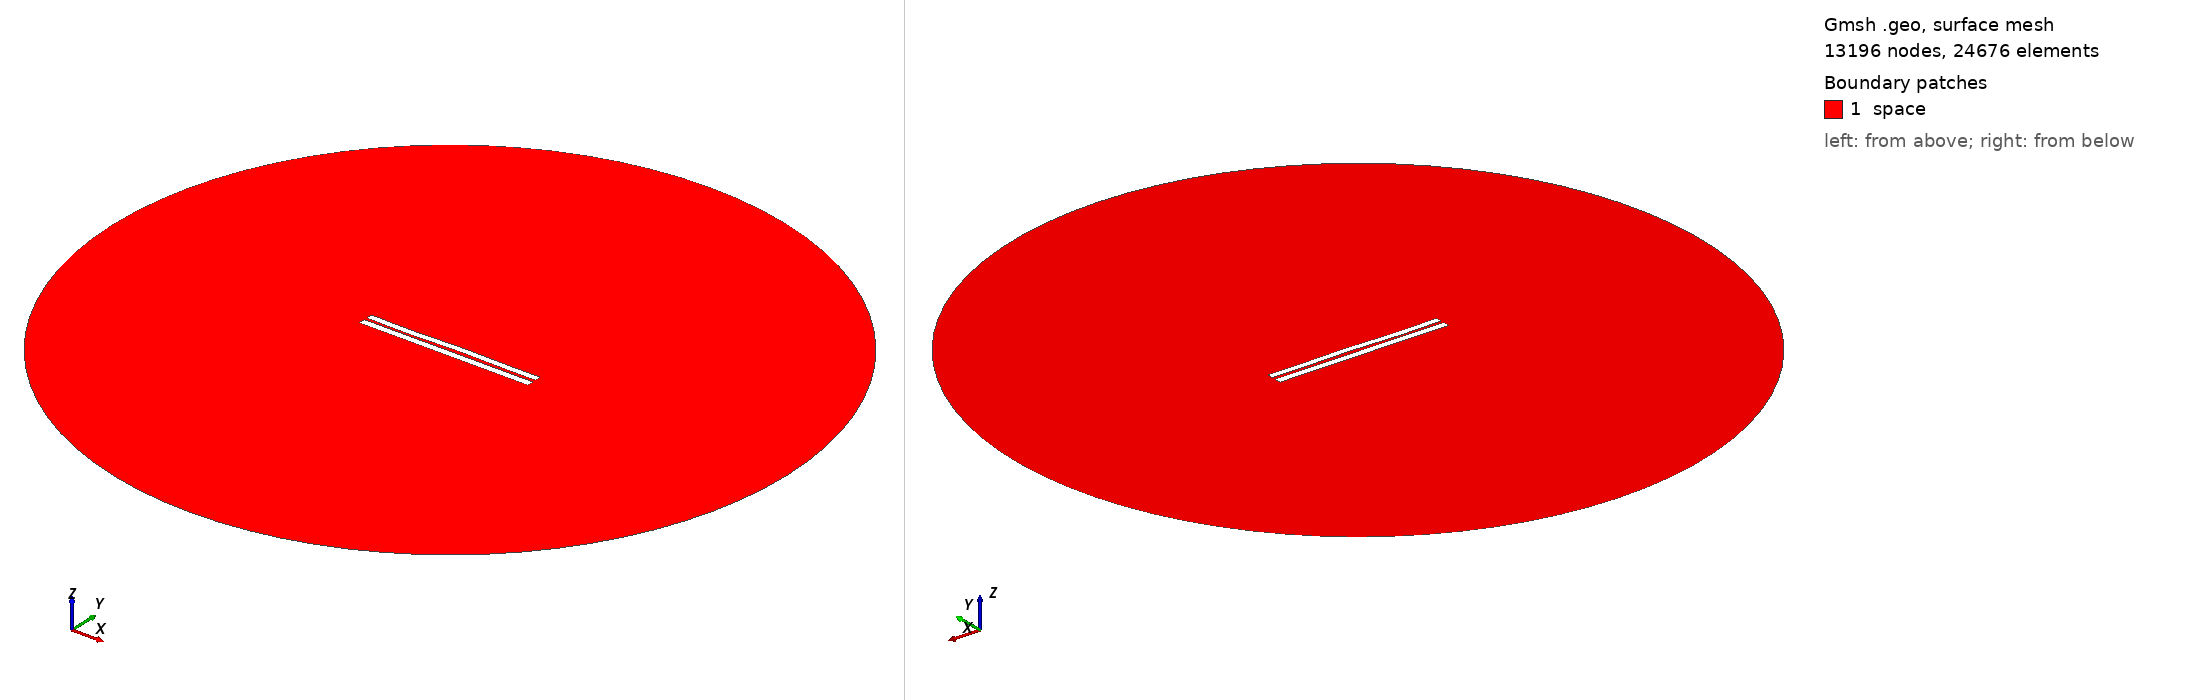

Gmsh geometry script, surface-meshed: 13196 nodes, 24676 surface elements. Boundary patches (legend numbers): 1 space. Left view from above one corner, right view from below the opposite corner. Legend entries are the model's physical surfaces. The drawing asked Gmsh for element sizes between 1% and 20% of the model's largest extent; the script's own settings can give other sizes.

=== 3701.geo (drawn) ===
//---------------------------------------
// Geometry kernel
//---------------------------------------

SetFactory("OpenCASCADE");



//---------------------------------------
// Parameters of the geometry
//---------------------------------------

// Overetch of the upper plate
overetch = 0.125;

// Distance between the plates
distance = 1.5;

// Discretization over the x axis (for the deformation)
nx = 50; 

// Length of the plate
L = 100 - overetch; 

// Number of modes
n = 4; 

// 1st mode coefficient
coeff(1) = 0.15;
beta(1) = 0.596864 * 3.1415926535 / L;

// 2nd mode coefficient
coeff(2) = 0.07499999999999998;
beta(2) = 1.49418 * 3.1415926535 / L;

// 3rd mode coefficient
coeff(3) = -0.15;
beta(3) = 2.50025 * 3.1415926535 / L;

// 4th mode coefficient
coeff(4) = -0.15;
beta(4) = 3.49999 * 3.1415926535 / L;



//---------------------------------------
// Upper plate (deformed rectangle)
//---------------------------------------

// Coordiantes of the upper plate
xmin = -50;
xmax = 50 - overetch;

// Height of the upper plate
yheight = 4 - 2 * overetch;

// Indexes of the points
UpperID[] = {};
LowerID[] = {};
LeftID[] = {};
RightID[] = {};

// Point index
p = 1;

// Horizontal edges
For i In {1:nx}
    x = xmin + (i-1)*(xmax - xmin)/(nx-1);

    y_bottom = distance / 2 + overetch;
    For j In {1:n}
        C = (Cosh(beta(j)*L) + Cos(beta(j)*L)) / (Sinh(beta(j)*L) + Sin(beta(j)*L));
        y_bottom  = y_bottom + coeff(j) * (Cosh(beta(j)*(x+50)) - Cos(beta(j)*(x+50)) - C * (Sinh(beta(j)*(x+50)) - Sin(beta(j)*(x+50))));
    EndFor

    y_top = y_bottom + yheight;

    Point(p) = {x, y_top, 0, 1.0};
    UpperID[i] = p;
    p = p + 1;

    Point(p) = {x, y_bottom, 0, 1.0};
    LowerID[i] = p;
    p = p + 1;
EndFor

// Create point lists
UpperPts[] = {}; LowerPts[] = {};
For i In {1:nx}
  UpperPts[] += {UpperID[i]};
  LowerPts[] += {LowerID[i]};
EndFor

// Build splines
Spline(1) = {UpperPts[]};
Spline(2) = {LowerPts[]};
Line(3) = {LowerPts[nx-1], UpperPts[nx-1]};
Line(4) = {LowerPts[0], UpperPts[0]};

// Build the plane surface
Curve Loop(1) = {2, 3, -1, -4};
Plane Surface(1) = {1};



//---------------------------------------
// Lower plate (rectangle)
//---------------------------------------

// Vertices
Point(1001) = {-50, -1, 0, 1.0};
Point(1002) = { 50, -1, 0, 1.0};
Point(1003) = { 50,  -5, 0, 1.0};
Point(1004) = {-50,  -5, 0, 1.0};

// Edges
Line(5) = {1001, 1002};
Line(6) = {1002, 1003};
Line(7) = {1003, 1004};
Line(8) = {1004, 1001};

// Plane surface
Line Loop(2) = {5, 6, 7, 8};
Plane Surface(2) = {2}; 



//---------------------------------------
// Outer (fictious) boundary
//---------------------------------------

// Points
Point(1005) = {0, 0, 0};       // Center
Point(1006) = {200, 0, 0};     // Start point
Point(1007) = {0, 200, 0};     // 90 degrees
Point(1008) = {-200, 0, 0};    // 180 degrees
Point(1009) = {0, -200, 0};    // 270 degrees

// Circle arcs (each needs start, center, end)
Circle(9) = {1006, 1005, 1007};
Circle(10) = {1007, 1005, 1008};
Circle(11) = {1008, 1005, 1009};
Circle(12) = {1009, 1005, 1006};

// Plane surface for the entire domain
Curve Loop(3) = {9, 10, 11, 12};
Surface(3) = {3};

// Subtract the plates from the whole domain to obtain the actual domain where we want to solve the equations
BooleanDifference{ Surface{3}; Delete; }{ Surface{1}; Surface{2}; Delete; }




//---------------------------------------
// Transfinite Lines/Curves
//---------------------------------------

// Set the number of points on the boundaries
r = 7;

// Plates
Transfinite Curve {1, 2} = 50*r Using Progression 1;
Transfinite Curve {3, 4} = 2*r Using Progression 1;
Transfinite Line {5, 7} = 50*r Using Progression 1;
Transfinite Line {6, 8} = 2*r Using Progression 1;

// Outer boundary
Transfinite Line {9, 10, 11, 12} = 20 Using Progression 1;



//---------------------------------------
// Physical groups
//---------------------------------------                

// Physical curves (boundaries)
Physical Line("force_segment", 10) = {2};
Physical Line("upper_plate", 11) = {1, 3, 4};
Physical Line("lower_plate", 12) = {5, 6, 7, 8};
Physical Line("boundary", 20) = {9, 10, 11, 12};

// Physical Surfaces
Physical Surface("space", 30) = {3};



//---------------------------------------
// 6. Generate the Mesh
//---------------------------------------

// 2D mesh generation
Mesh 2;
